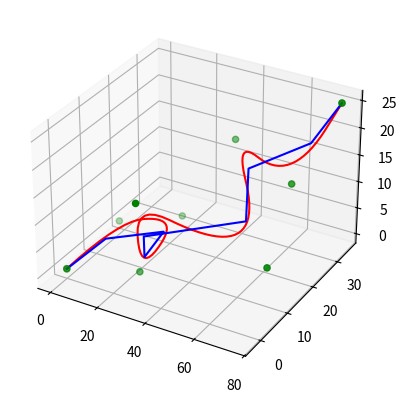

Generate this figure with matplotlib:
# -*- coding: utf-8 -*-
from typing import Tuple
import numpy as np

'''
通过形值点points, 反算NURBS曲线的控制点, 权重, 以及knot向量
曲线为开曲线

knot计算方法: 积累弦长参数化法
边界条件: 切矢条件
曲线阶数: 3

仅仅使用numpy和matplotlib, 不使用任何第三方库
'''

k = 3

def compute_knots(points: np.ndarray, k: int = 3) -> np.ndarray:
    n = points.shape[0]
    chord = np.linalg.norm(points[1:] - points[:-1], axis=1)
    sum_chord = np.sum(chord)

    knots = np.zeros(n + k + 3)
    knots[-k - 1:] = 1.0
    knots[k: n + k - 1] = np.cumsum(chord) / sum_chord
    knots = np.roll(knots, 1)
    knots[0] = 0.0
    return knots


def compute_control_points(points: np.ndarray, knots: np.ndarray, k: int = 3) -> np.ndarray:
    n = points.shape[0]
    knots = compute_knots(points, k)

    dpt1 = np.array([0, 0, 1])
    dptn = np.array([-1, 0, 0])

    dknots = np.diff(knots)
    dknots = np.append(dknots, 0.0)
    dknots[dknots < 1e-6] = 0

    A = np.zeros((n, n))
    E = np.zeros((n, 3))

    A[0, 0] = 1
    A[-1, -1] = 1
    E[0, :] = points[0] + (dknots[3] / 3) * dpt1   # ???
    E[-1, :] = points[-1] - (dknots[-4] / 3) * dptn

    for i in range(1, n - 1):
        A[i, i - 1] = (dknots[i + 3] ** 2) / (dknots[i + 1] + dknots[i + 2] + dknots[i + 3])
        A[i, i] = dknots[i + 3] * (dknots[i + 1] + dknots[i + 2]) / (dknots[i + 1] + dknots[i + 2] + dknots[i + 3]) + \
                dknots[i + 2] * (dknots[i + 3] + dknots[i + 4]) / (dknots[i + 2] + dknots[i + 3] + dknots[i + 4])
        A[i, i + 1] = (dknots[i + 2] ** 2) / (dknots[i + 2] + dknots[i + 3] + dknots[i + 4])
        E[i, :] = (dknots[i + 2] + dknots[i + 3]) * points[i]

    D = np.linalg.solve(A, E)
    D = np.vstack((points[0], D, points[-1]))
    np.set_printoptions(precision=6, suppress=True)
    return D


def nurbs_curve(knots: np.ndarray, D: np.ndarray, k: int = 3, dt: float = 0.01) -> np.ndarray:
    def basis_function(i: int, k: int, knot: float, knots: np.ndarray) -> float:
        if k == 1:
            if knots[i] <= knot < knots[i + 1]:
                return 1
            else:
                return 0
        else:
            if knots[i + k - 1] == knots[i]:
                c1 = 0
            else:
                c1 = (knot - knots[i]) / (knots[i + k - 1] - knots[i]) * basis_function(i, k - 1, knot, knots)
            if knots[i + k] == knots[i + 1]:
                c2 = 0
            else:
                c2 = (knots[i + k] - knot) / (knots[i + k] - knots[i + 1]) * basis_function(i + 1, k - 1, knot, knots)
            return c1 + c2

    n = D.shape[0]
    u = np.arange(knots[k], knots[-k], dt)
    curve = np.zeros((u.shape[0], D.shape[1]))
    for i in range(u.shape[0]):
        for j in range(n):
            curve[i, :] += basis_function(j, k, u[i], knots) * D[j, :]
    return curve


def compute_nurbs_reverse(points: np.ndarray, k: int = 3) -> Tuple[np.ndarray, np.ndarray]:
    points = points.reshape((-1, 3))
    knots = compute_knots(points, k)
    D = compute_control_points(points, knots, k)
    return knots, D


def plot_curve(points: np.ndarray, k: int = 3):
    points = points.reshape((-1, 3))
    from matplotlib import pyplot as plt

    knots, D = compute_nurbs_reverse(points, k)
    curve = nurbs_curve(knots, D, k)
    fig = plt.figure()
    ax = fig.add_subplot(111, projection='3d')
    ax.plot(curve[:, 0], curve[:, 1], curve[:, 2], 'r')    
    ax.plot(points[:, 0], points[:, 1], points[:, 2], c='b')
    ax.scatter(D[:, 0], D[:, 1], D[:, 2], c='g')
    plt.show()
    return knots, D


if __name__ == '__main__':
    '''
    形值点 (3D)
    '''
    points = np.array([
        [0, 0, 0],
        [3, 11, 1],
        [21, 17, 2],
        [26, 6, 3],
        [32, 1, 10],
        [60, 13, 11],
        [50, 23, 15],
        [70, 28, 20],
        [75, 35, 25]
    ])

    knots, D = plot_curve(points, 3)

    print(points.shape, knots.shape, D.shape)
